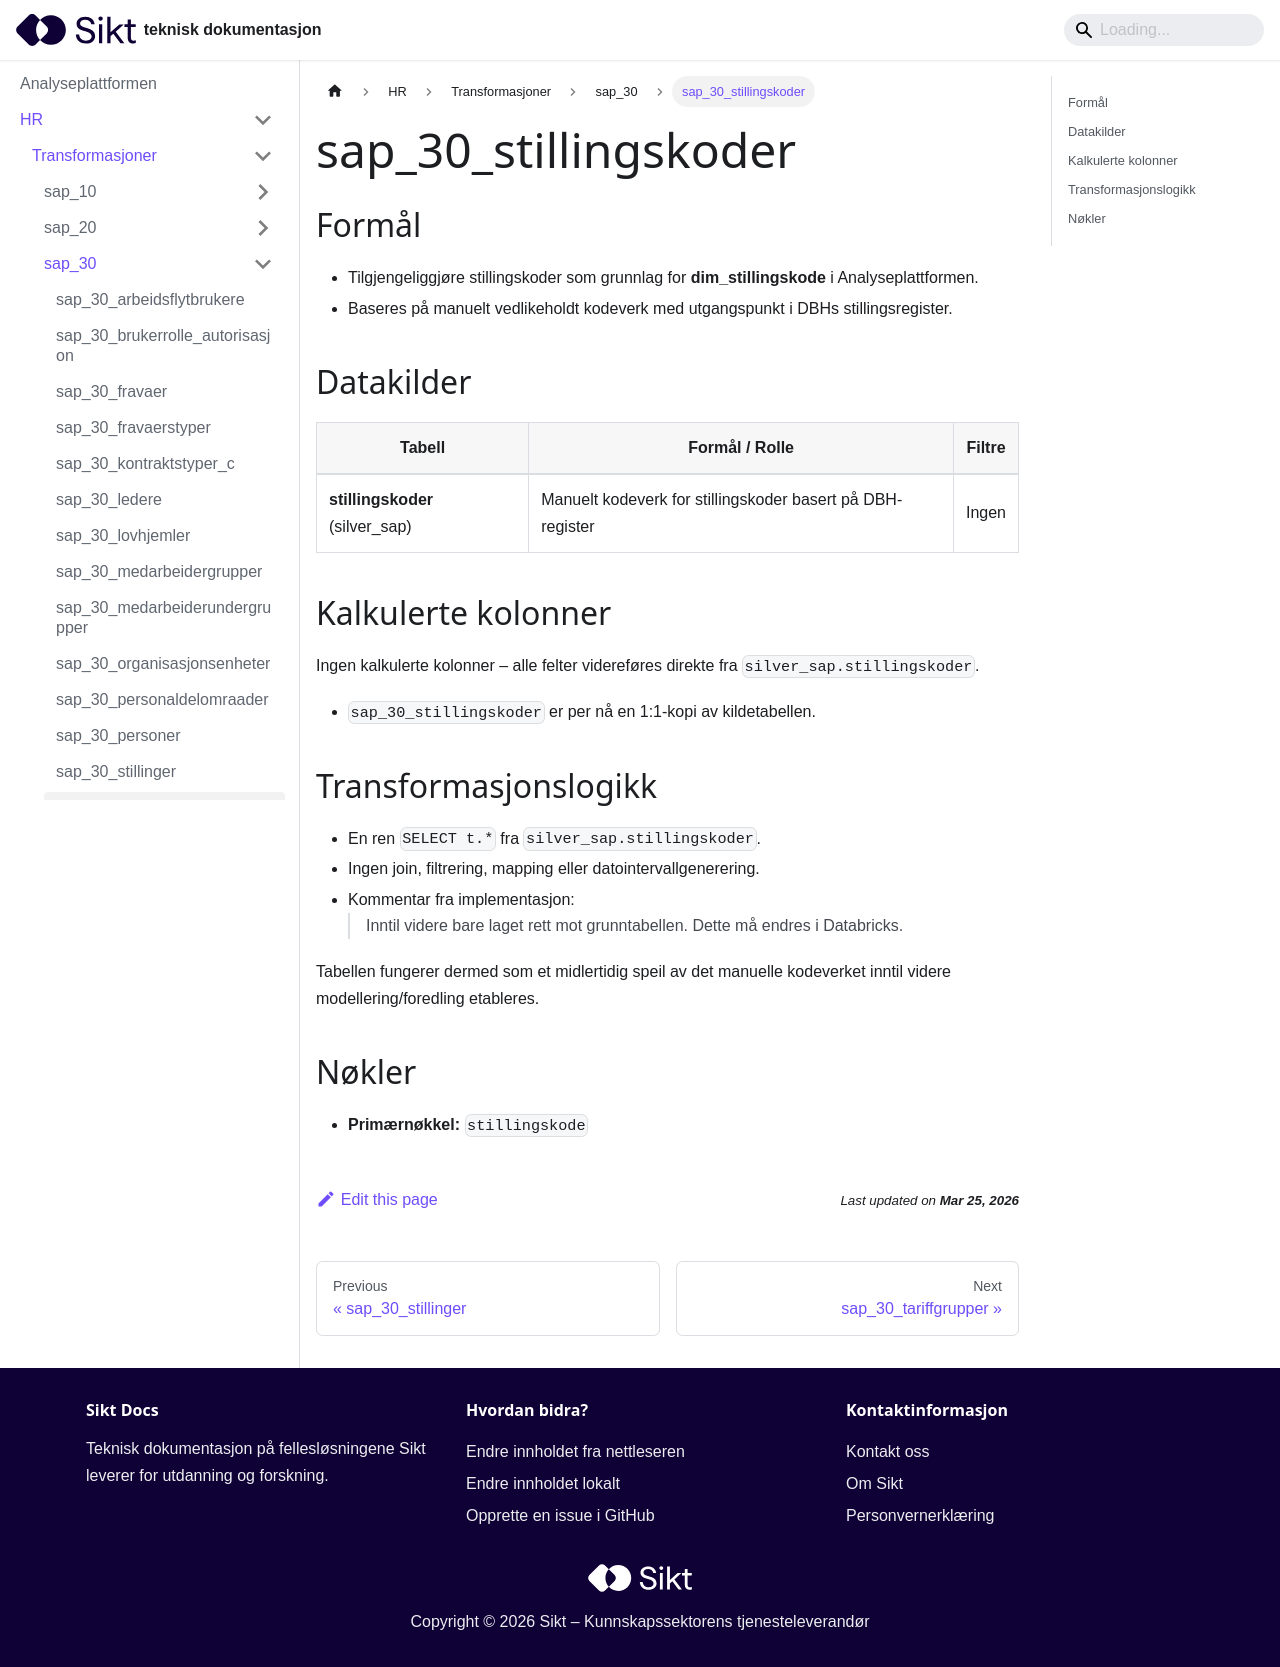

repository: sikt-no/docs · page: docs/ap/hr/transformasjoner/sap_30_stillingskoder/index.html · generator: docusaurus

# sap_30_stillingskoder

## Formål
- Tilgjengeliggjøre stillingskoder som grunnlag for **dim_stillingskode** i Analyseplattformen.
- Baseres på manuelt vedlikeholdt kodeverk med utgangspunkt i DBHs stillingsregister.

## Datakilder
| Tabell | Formål / Rolle | Filtre |
|--------|----------------|--------|
| **stillingskoder** (silver_sap) | Manuelt kodeverk for stillingskoder basert på DBH-register | Ingen |

## Kalkulerte kolonner
Ingen kalkulerte kolonner – alle felter videreføres direkte fra `silver_sap.stillingskoder`.

- `sap_30_stillingskoder` er per nå en 1:1-kopi av kildetabellen.

## Transformasjonslogikk
- En ren `SELECT t.*` fra `silver_sap.stillingskoder`.
- Ingen join, filtrering, mapping eller datointervallgenerering.
- Kommentar fra implementasjon:  
  > Inntil videre bare laget rett mot grunntabellen. Dette må endres i Databricks.

Tabellen fungerer dermed som et midlertidig speil av det manuelle kodeverket inntil videre modellering/foredling etableres.

## Nøkler
- **Primærnøkkel:** `stillingskode`
